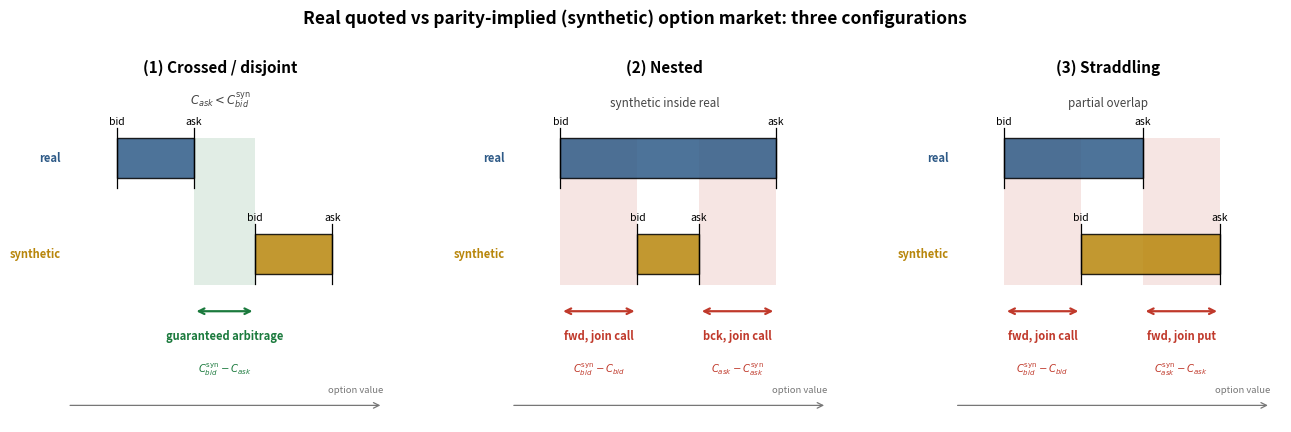
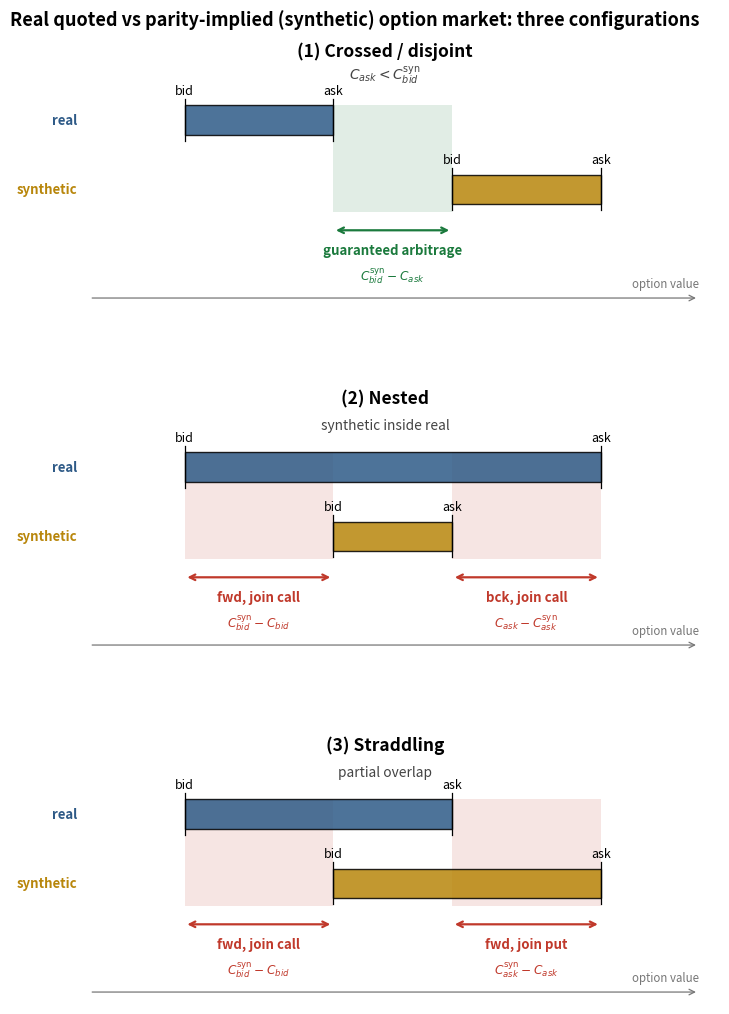
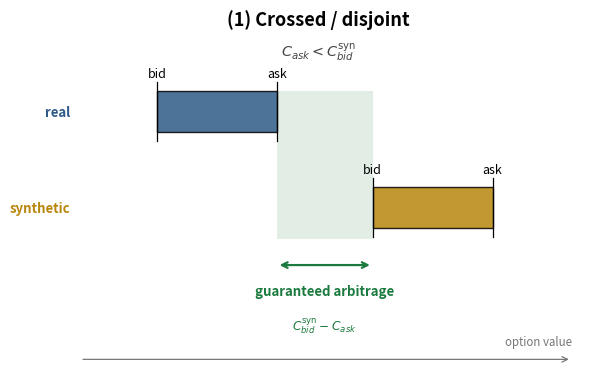
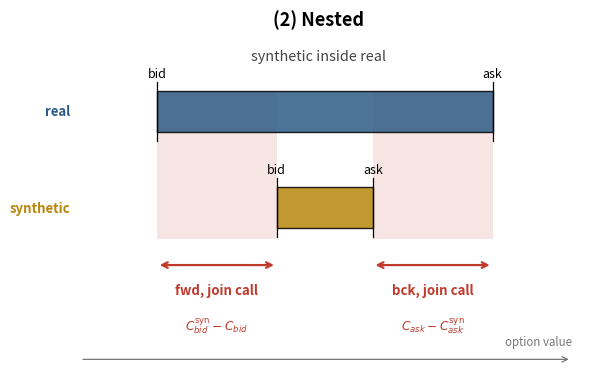
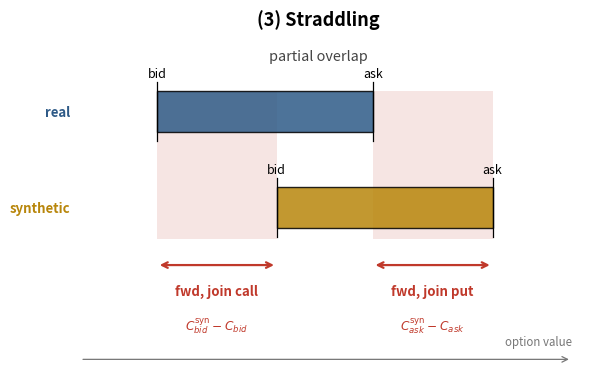
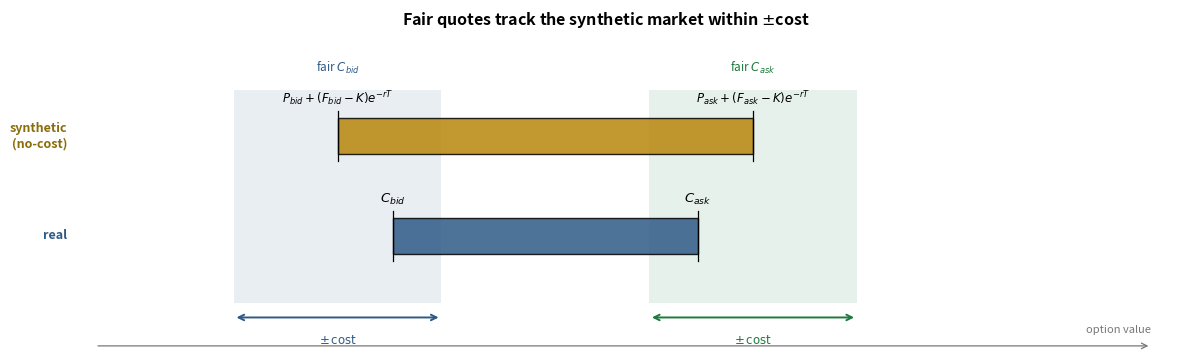
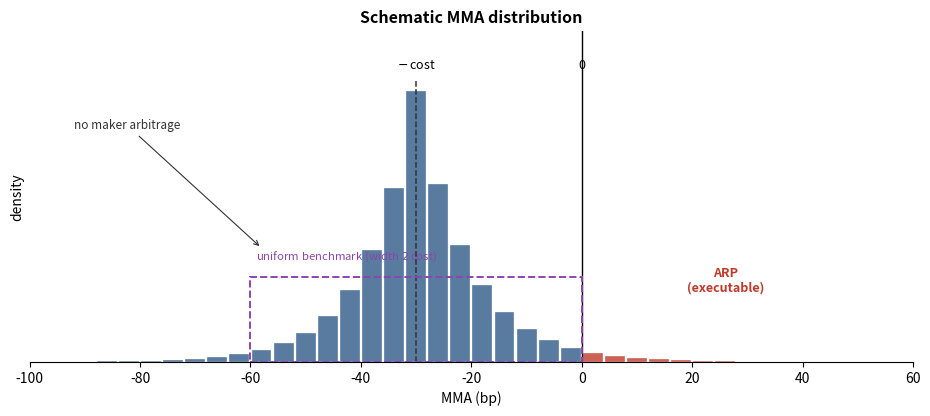

The matplotlib source for these figures, in order:
"""Schematic figure of the MMA/ARP arbitrage configurations.

Real quoted vs parity-implied (synthetic) option market, three configurations:

  (1) Crossed / disjoint : C_ask < C^syn_bid -> one guaranteed riskless arbitrage.
  (2) Nested (syn inside real): two potential MMA paths
          forward-joincall  = C^syn_bid - C_bid   (left gap)
          backward-joincall = C_ask - C^syn_ask   (right gap)
      (the two join-put payoffs are the negatives of these).
  (3) Straddling (partial overlap): two potential MMA paths
          forward-joincall  = C^syn_bid - C_bid   (left gap)
          forward-joinput   = C^syn_ask - C_ask   (right gap)

Nested/straddling carry no guaranteed profit: a path pays only if the maker is
joined and then hit. This is a hand-built conceptual figure (illustrative levels),
not derived from data. It is regenerated on every rebuild so it always lands in
whichever artifacts directory the paper uses.

Outputs (into the target artifacts dir):
  arbitrage_paths_crossed_noncrossed.pdf   side-by-side 1x3  (used in the paper)
  arbitrage_paths_stacked.pdf              stacked 3x1
  arbitrage_paths_case{1,2,3}_*.pdf        three separate panels

Run standalone:  python figure_arbitrage_paths.py [ARTIFACTS_DIR]
"""
from __future__ import annotations

from pathlib import Path

import matplotlib

matplotlib.use("Agg")
import matplotlib.pyplot as plt
import numpy as np
from matplotlib.patches import Rectangle

C_REAL = "#2E5A87"   # real quoted market
C_SYN = "#B8860B"    # synthetic (parity-implied) market
C_ARB = "#1B7A3D"    # guaranteed arbitrage
C_POT = "#C0392B"    # potential-MMA path

Y_REAL, Y_SYN, H = 0.66, 0.40, 0.11
Y_ARROW = 0.30

CASES = {
    "crossed": dict(
        title="(1) Crossed / disjoint", tag=r"$C_{ask} < C^{\mathrm{syn}}_{bid}$",
        real=(7, 12), syn=(16, 21),
        bands=[(12, 16, "arb", "guaranteed arbitrage", r"$C^{\mathrm{syn}}_{bid}-C_{ask}$")],
    ),
    "nested": dict(
        title="(2) Nested", tag=r"synthetic inside real",
        real=(7, 21), syn=(12, 16),
        bands=[(7, 12, "pot", "fwd, join call", r"$C^{\mathrm{syn}}_{bid}-C_{bid}$"),
               (16, 21, "pot", "bck, join call", r"$C_{ask}-C^{\mathrm{syn}}_{ask}$")],
    ),
    "straddling": dict(
        title="(3) Straddling", tag=r"partial overlap",
        real=(7, 16), syn=(12, 21),
        bands=[(7, 12, "pot", "fwd, join call", r"$C^{\mathrm{syn}}_{bid}-C_{bid}$"),
               (16, 21, "pot", "fwd, join put", r"$C^{\mathrm{syn}}_{ask}-C_{ask}$")],
    ),
}

SUP = "Real quoted vs parity-implied (synthetic) option market: three configurations"
KEYS = ["crossed", "nested", "straddling"]
_SEPARATE_NAMES = {"crossed": "case1_crossed", "nested": "case2_nested", "straddling": "case3_straddling"}


def _bar(ax, y, lo, hi, color, label, fs):
    ax.add_patch(Rectangle((lo, y), hi - lo, H, facecolor=color, alpha=0.85,
                           edgecolor="black", lw=1.0, zorder=3))
    for x, t in ((lo, "bid"), (hi, "ask")):
        ax.plot([x, x], [y - 0.025, y + H + 0.025], color="black", lw=0.9, zorder=4)
        ax.text(x, y + H + 0.03, t, ha="center", va="bottom", fontsize=fs - 0.5)
    ax.text(3.4, y + H / 2, label, ha="right", va="center", fontsize=fs,
            color=color, fontweight="bold")


def draw_case(ax, key, fs=8.0, title_fs=11.0):
    c = CASES[key]
    _bar(ax, Y_REAL, *c["real"], C_REAL, "real", fs)
    _bar(ax, Y_SYN, *c["syn"], C_SYN, "synthetic", fs)
    for (x0, x1, kind, lab, formula) in c["bands"]:
        col = C_ARB if kind == "arb" else C_POT
        ax.add_patch(Rectangle((x0, Y_SYN - 0.03), x1 - x0,
                               (Y_REAL + H) - (Y_SYN - 0.03),
                               facecolor=col, alpha=0.13, edgecolor="none", zorder=1))
        ax.annotate("", xy=(x1, Y_ARROW), xytext=(x0, Y_ARROW),
                    arrowprops=dict(arrowstyle="<->", color=col, lw=1.6))
        xc = (x0 + x1) / 2.0
        ax.text(xc, Y_ARROW - 0.05, lab, ha="center", va="top",
                fontsize=fs, color=col, fontweight="bold")
        ax.text(xc, Y_ARROW - 0.135, formula, ha="center", va="top",
                fontsize=fs - 0.8, color=col)
    ax.text(0.5, 1.02, c["title"], transform=ax.transAxes, ha="center",
            va="bottom", fontsize=title_fs, fontweight="bold")
    ax.text(0.5, 0.92, c["tag"], transform=ax.transAxes, ha="center",
            va="bottom", fontsize=title_fs - 2.6, style="italic", color="#444")
    ax.annotate("", xy=(24.3, 0.045), xytext=(3.8, 0.045),
                arrowprops=dict(arrowstyle="->", color="#777", lw=0.9))
    ax.text(24.3, 0.075, "option value", ha="right", va="bottom",
            fontsize=fs - 1.2, color="#777")
    ax.set_xlim(2.5, 25)
    ax.set_ylim(0, 0.92)
    ax.set_xticks([]); ax.set_yticks([])
    for s in ("top", "right", "left", "bottom"):
        ax.spines[s].set_visible(False)


def _synthetic_tracking_figure(art: Path) -> Path:
    """Fair real quotes track the matching synthetic quote to within +/- cost.

    The band centres are labelled with the explicit no-cost synthetic prices
    P +/- (F -/+ K) e^{-rT} to stress that the centre is the frictionless
    synthetic market and the +/- cost cushion is what the trading cost buys.
    """
    fig, ax = plt.subplots(figsize=(11.6, 3.9))
    cost = 3.0
    syn_bid, syn_ask = 10.0, 22.0
    c_bid, c_ask = 11.6, 20.4
    y_syn, y_real, h = 0.56, 0.28, 0.10

    ax.add_patch(Rectangle((syn_bid - cost, 0.14), 2 * cost, 0.60, facecolor=C_REAL, alpha=0.10, edgecolor="none", zorder=0))
    ax.add_patch(Rectangle((syn_ask - cost, 0.14), 2 * cost, 0.60, facecolor=C_ARB, alpha=0.10, edgecolor="none", zorder=0))
    ax.add_patch(Rectangle((syn_bid, y_syn), syn_ask - syn_bid, h, facecolor=C_SYN, alpha=0.85, edgecolor="black", lw=1, zorder=3))
    ax.add_patch(Rectangle((c_bid, y_real), c_ask - c_bid, h, facecolor=C_REAL, alpha=0.85, edgecolor="black", lw=1, zorder=3))

    def tick(x, y, lab, fs, dy=0.03):
        ax.plot([x, x], [y - 0.02, y + h + 0.02], color="black", lw=0.9, zorder=4)
        ax.text(x, y + h + dy, lab, ha="center", va="bottom", fontsize=fs)

    tick(syn_bid, y_syn, r"$P_{bid}+(F_{bid}-K)e^{-rT}$", 8.5)
    tick(syn_ask, y_syn, r"$P_{ask}+(F_{ask}-K)e^{-rT}$", 8.5)
    tick(c_bid, y_real, r"$C_{bid}$", 9.5)
    tick(c_ask, y_real, r"$C_{ask}$", 9.5)
    ax.text(2.2, y_syn + h / 2, "synthetic\n(no-cost)", ha="right", va="center", color="#8a6d0b", fontweight="bold", fontsize=9)
    ax.text(2.2, y_real + h / 2, "real", ha="right", va="center", color=C_REAL, fontweight="bold", fontsize=9)

    for xc, col in ((syn_bid, C_REAL), (syn_ask, C_ARB)):
        ax.annotate("", xy=(xc + cost, 0.10), xytext=(xc - cost, 0.10), arrowprops=dict(arrowstyle="<->", color=col, lw=1.4))
        ax.text(xc, 0.055, r"$\pm\,\mathrm{cost}$", ha="center", va="top", color=col, fontsize=8.5)
    ax.text(syn_bid, 0.78, "fair " + r"$C_{bid}$", ha="center", va="bottom", color=C_REAL, fontsize=8.5)
    ax.text(syn_ask, 0.78, "fair " + r"$C_{ask}$", ha="center", va="bottom", color="#1B7A3D", fontsize=8.5)

    ax.annotate("", xy=(33.5, 0.02), xytext=(3.0, 0.02), arrowprops=dict(arrowstyle="->", color="#777", lw=0.9))
    ax.text(33.5, 0.05, "option value", ha="right", va="bottom", fontsize=8, color="#777")
    ax.set_title(r"Fair quotes track the synthetic market within $\pm$cost", fontsize=11.5, fontweight="bold")
    ax.set_xlim(1.5, 34)
    ax.set_ylim(0, 0.90)
    ax.set_xticks([]); ax.set_yticks([])
    for s in ("top", "right", "left", "bottom"):
        ax.spines[s].set_visible(False)
    fig.subplots_adjust(left=0.02, right=0.99, top=0.87, bottom=0.05)
    path = art / "amu_fair_band_synthetic.pdf"
    fig.savefig(path, bbox_inches="tight")
    plt.close(fig)
    return path


def _schematic_mma_distribution_figure(art: Path) -> Path:
    """Schematic MMA distribution: competitive quoting concentrates the mode at
    -cost, well inside the uniform benchmark band (-2 cost, 0); the mass that
    crosses zero is the executable ARP."""
    cost = 30.0
    edges = np.arange(-100.0, 62.0, 4.0)
    centers = 0.5 * (edges[:-1] + edges[1:])
    scale = 9.0
    dens = np.exp(-np.abs(centers + cost) / scale)
    dens *= 1.0 + 0.18 * np.clip((centers + cost) / cost, 0.0, None)  # mild right skew (ARP tail)
    dens /= dens.sum() * 4.0  # normalise to unit area
    peak = dens.max()

    fig, ax = plt.subplots(figsize=(9.4, 4.3))
    # uniform benchmark (same unit area): height 1/(2 cost) over (-2 cost, 0)
    h_bench = 1.0 / (2.0 * cost)
    ax.add_patch(Rectangle((-2 * cost, 0.0), 2 * cost, h_bench, fill=False, edgecolor="#8E44AD", lw=1.4, ls="--", zorder=4))
    ax.text(-2 * cost + 1.0, h_bench + peak * 0.05, r"uniform benchmark (width $2\,$cost)", ha="left", va="bottom", fontsize=8.2, color="#8E44AD")

    colors = [C_POT if c > 0 else C_REAL for c in centers]
    ax.bar(centers, dens, width=3.6, color=colors, alpha=0.80, edgecolor="white", lw=0.3, zorder=2)

    ax.axvline(0.0, color="black", lw=1.0, zorder=3)
    ax.plot([-cost, -cost], [0.0, peak * 1.04], color="#333", ls="--", lw=1.1, zorder=3)
    ax.text(-cost, peak * 1.07, r"$-\,$cost", ha="center", va="bottom", fontsize=9)
    ax.text(0.0, peak * 1.07, "0", ha="center", va="bottom", fontsize=9)
    ax.annotate("no maker arbitrage", xy=(-58, peak * 0.42), xytext=(-92, peak * 0.86),
                fontsize=8.5, color="#333", arrowprops=dict(arrowstyle="->", color="#333", lw=0.8))
    ax.text(26, peak * 0.30, "ARP\n(executable)", ha="center", va="center", color=C_POT, fontsize=9, fontweight="bold")

    ax.set_xlim(-100, 60)
    ax.set_ylim(0, peak * 1.22)
    ax.set_xlabel("MMA (bp)")
    ax.set_ylabel("density")
    ax.set_title("Schematic MMA distribution", fontsize=11.5, fontweight="bold")
    ax.set_yticks([])
    for s in ("top", "right", "left"):
        ax.spines[s].set_visible(False)
    fig.subplots_adjust(left=0.04, right=0.98, top=0.90, bottom=0.13)
    path = art / "amu_schematic_mma_distribution.pdf"
    fig.savefig(path, bbox_inches="tight")
    plt.close(fig)
    return path


def write_arbitrage_paths_figures(artifacts_dir: str | Path) -> list[Path]:
    art = Path(artifacts_dir)
    art.mkdir(parents=True, exist_ok=True)
    outputs: list[Path] = []

    # A) side by side (1x3) -- the version referenced by the paper.
    figA, axesA = plt.subplots(1, 3, figsize=(13.2, 4.3))
    for ax, key in zip(axesA, KEYS):
        draw_case(ax, key, fs=8.0)
    figA.suptitle(SUP, y=1.00, fontsize=12.5, fontweight="bold")
    figA.subplots_adjust(left=0.055, right=0.99, top=0.83, bottom=0.04, wspace=0.28)
    path_a = art / "arbitrage_paths_crossed_noncrossed.pdf"
    figA.savefig(path_a, bbox_inches="tight")
    plt.close(figA)
    outputs.append(path_a)

    # B) stacked (3x1)
    figB, axesB = plt.subplots(3, 1, figsize=(7.6, 10.2))
    for ax, key in zip(axesB, KEYS):
        draw_case(ax, key, fs=9.5, title_fs=12.5)
    figB.suptitle(SUP, y=0.995, fontsize=13, fontweight="bold")
    figB.subplots_adjust(left=0.10, right=0.98, top=0.94, bottom=0.02, hspace=0.42)
    path_b = art / "arbitrage_paths_stacked.pdf"
    figB.savefig(path_b, bbox_inches="tight")
    plt.close(figB)
    outputs.append(path_b)

    # C) three separate panels
    for key in KEYS:
        figC, axC = plt.subplots(1, 1, figsize=(6.2, 4.2))
        draw_case(axC, key, fs=9.5, title_fs=13)
        figC.subplots_adjust(left=0.11, right=0.98, top=0.85, bottom=0.04)
        path_c = art / f"arbitrage_paths_{_SEPARATE_NAMES[key]}.pdf"
        figC.savefig(path_c, bbox_inches="tight")
        plt.close(figC)
        outputs.append(path_c)

    # No-ARP schematics: fair quotes track the synthetic market within +/- cost,
    # and the competitive equilibrium concentrates the MMA distribution at -cost.
    outputs.append(_synthetic_tracking_figure(art))
    outputs.append(_schematic_mma_distribution_figure(art))

    return outputs


if __name__ == "__main__":
    import sys

    target = sys.argv[1] if len(sys.argv) > 1 else "artifacts"
    for created in write_arbitrage_paths_figures(target):
        print("wrote", created)
